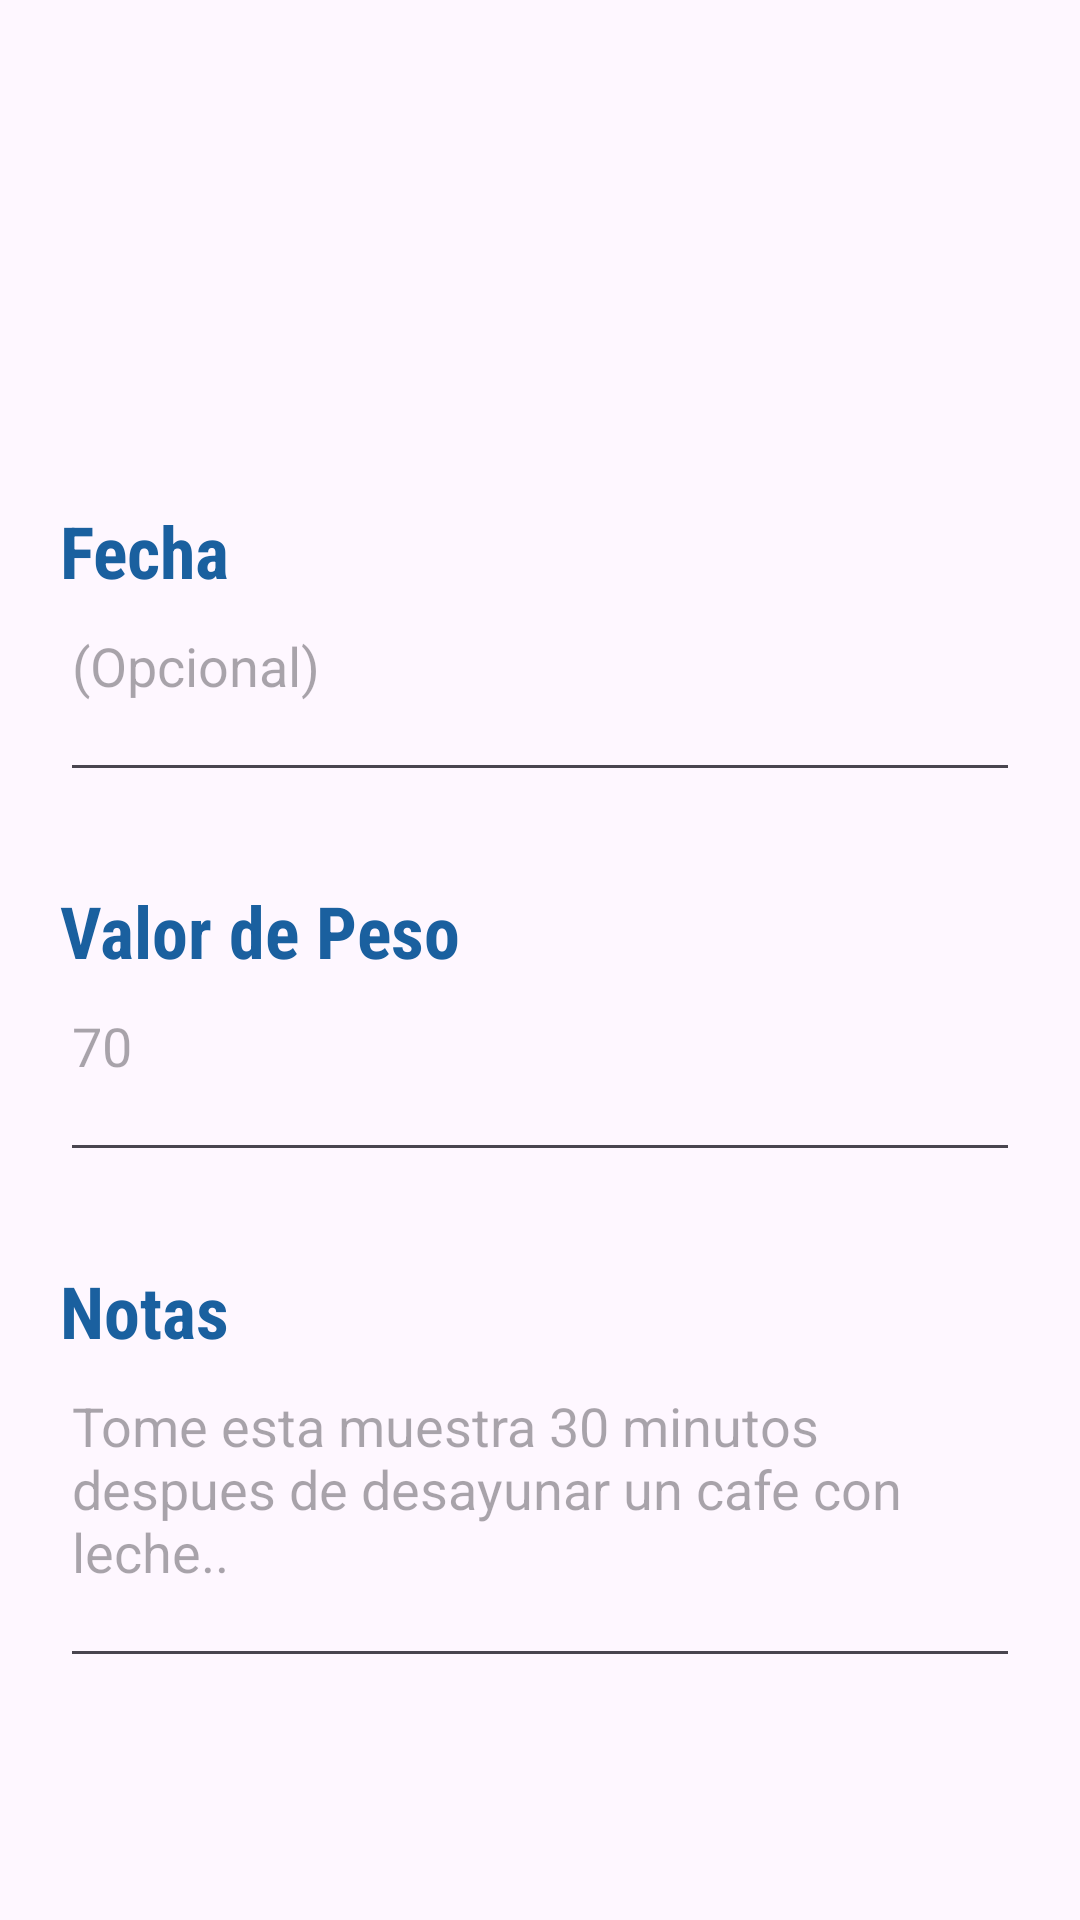

Android layout source for this screen:
<!-- AndroidManifest.xml: application theme Theme.One_drop_cruds -->
<!-- res/layout/popup_form_add_reg_weight.xml -->
<?xml version="1.0" encoding="utf-8"?>
<LinearLayout xmlns:android="http://schemas.android.com/apk/res/android"
    xmlns:app="http://schemas.android.com/apk/res-auto"
    android:layout_width="match_parent"
    android:layout_height="match_parent"
    android:gravity="center"
    android:orientation="vertical">


    <ScrollView
        android:layout_width="match_parent"
        android:layout_height="wrap_content">

        <LinearLayout
            android:id="@+id/layout_edit_reg_weight"
            android:layout_height="wrap_content"
            android:layout_width="match_parent"
            android:gravity="center"
            android:orientation="vertical"
            android:padding="10dp">

            <ImageView
                android:id="@+id/imageView3"
                android:layout_width="155dp"
                android:layout_height="87dp"
                android:layout_gravity="right"
                app:srcCompat="@drawable/onedrop" />

            <TextView
                android:id="@+id/textView7"
                android:layout_width="match_parent"
                android:layout_height="wrap_content"
                android:layout_marginStart="10dp"
                android:layout_marginEnd="10dp"
                android:fontFamily="sans-serif-condensed"
                android:text="@string/add_reg_weight_date"
                android:textColor="@color/blueonedrop"
                android:textSize="24dp"
                android:textStyle="bold" />

            <EditText
                android:id="@+id/add_date_weight"
                android:layout_width="match_parent"
                android:layout_height="wrap_content"
                android:layout_marginStart="10dp"
                android:layout_marginEnd="10dp"
                android:ems="10"
                android:hint="(Opcional)"
                android:inputType="datetime"
                android:paddingBottom="30dp" />

            <TextView
                android:id="@+id/textView"
                android:layout_width="match_parent"
                android:layout_height="wrap_content"
                android:layout_marginStart="10dp"
                android:layout_marginEnd="10dp"
                android:fontFamily="sans-serif-condensed"
                android:paddingTop="30dp"
                android:text="@string/add_reg_weight_value"
                android:textColor="@color/blueonedrop"
                android:textSize="24dp"
                android:textStyle="bold" />

            <EditText
                android:id="@+id/add_value_weight"
                android:layout_width="match_parent"
                android:layout_height="wrap_content"
                android:layout_marginStart="10dp"
                android:layout_marginEnd="10dp"
                android:ems="10"
                android:hint="@string/add_reg_weight_value_placeholder"
                android:inputType="numberDecimal"
                android:paddingBottom="30dp" />

            <TextView
                android:id="@+id/textView6"
                android:layout_width="match_parent"
                android:layout_height="wrap_content"
                android:layout_marginStart="10dp"
                android:layout_marginEnd="10dp"
                android:fontFamily="sans-serif-condensed"
                android:paddingTop="30dp"
                android:text="@string/add_reg_weight_notes"
                android:textColor="@color/blueonedrop"
                android:textSize="24dp"
                android:textStyle="bold" />

            <EditText
                android:id="@+id/add_notes_weight"
                android:layout_width="match_parent"
                android:layout_height="wrap_content"
                android:layout_marginStart="10dp"
                android:layout_marginEnd="10dp"
                android:ems="10"
                android:gravity="start|top"
                android:hint="@string/add_reg_weight_notes_placeholder"
                android:inputType="textMultiLine"
                android:paddingBottom="30dp" />

        </LinearLayout>

    </ScrollView>

</LinearLayout>
<!-- resources referenced by this layout -->
<resources>
  <color name="blueonedrop">#1A609F</color>
  <string name="add_reg_weight_date">Fecha</string>
  <string name="add_reg_weight_notes">Notas</string>
  <string name="add_reg_weight_notes_placeholder">Tome esta muestra 30 minutos despues de desayunar un cafe con leche..</string>
  
  
  
      // Strings de registro de Presion
  <string name="add_reg_weight_value">Valor de Peso</string>
  <string name="add_reg_weight_value_placeholder">70</string>
  <style name="Theme.One_drop_cruds" parent="Base.Theme.One_drop_cruds" />
  <style name="Base.Theme.One_drop_cruds" parent="Theme.Material3.DayNight.NoActionBar">
          
          
      </style>
</resources>
